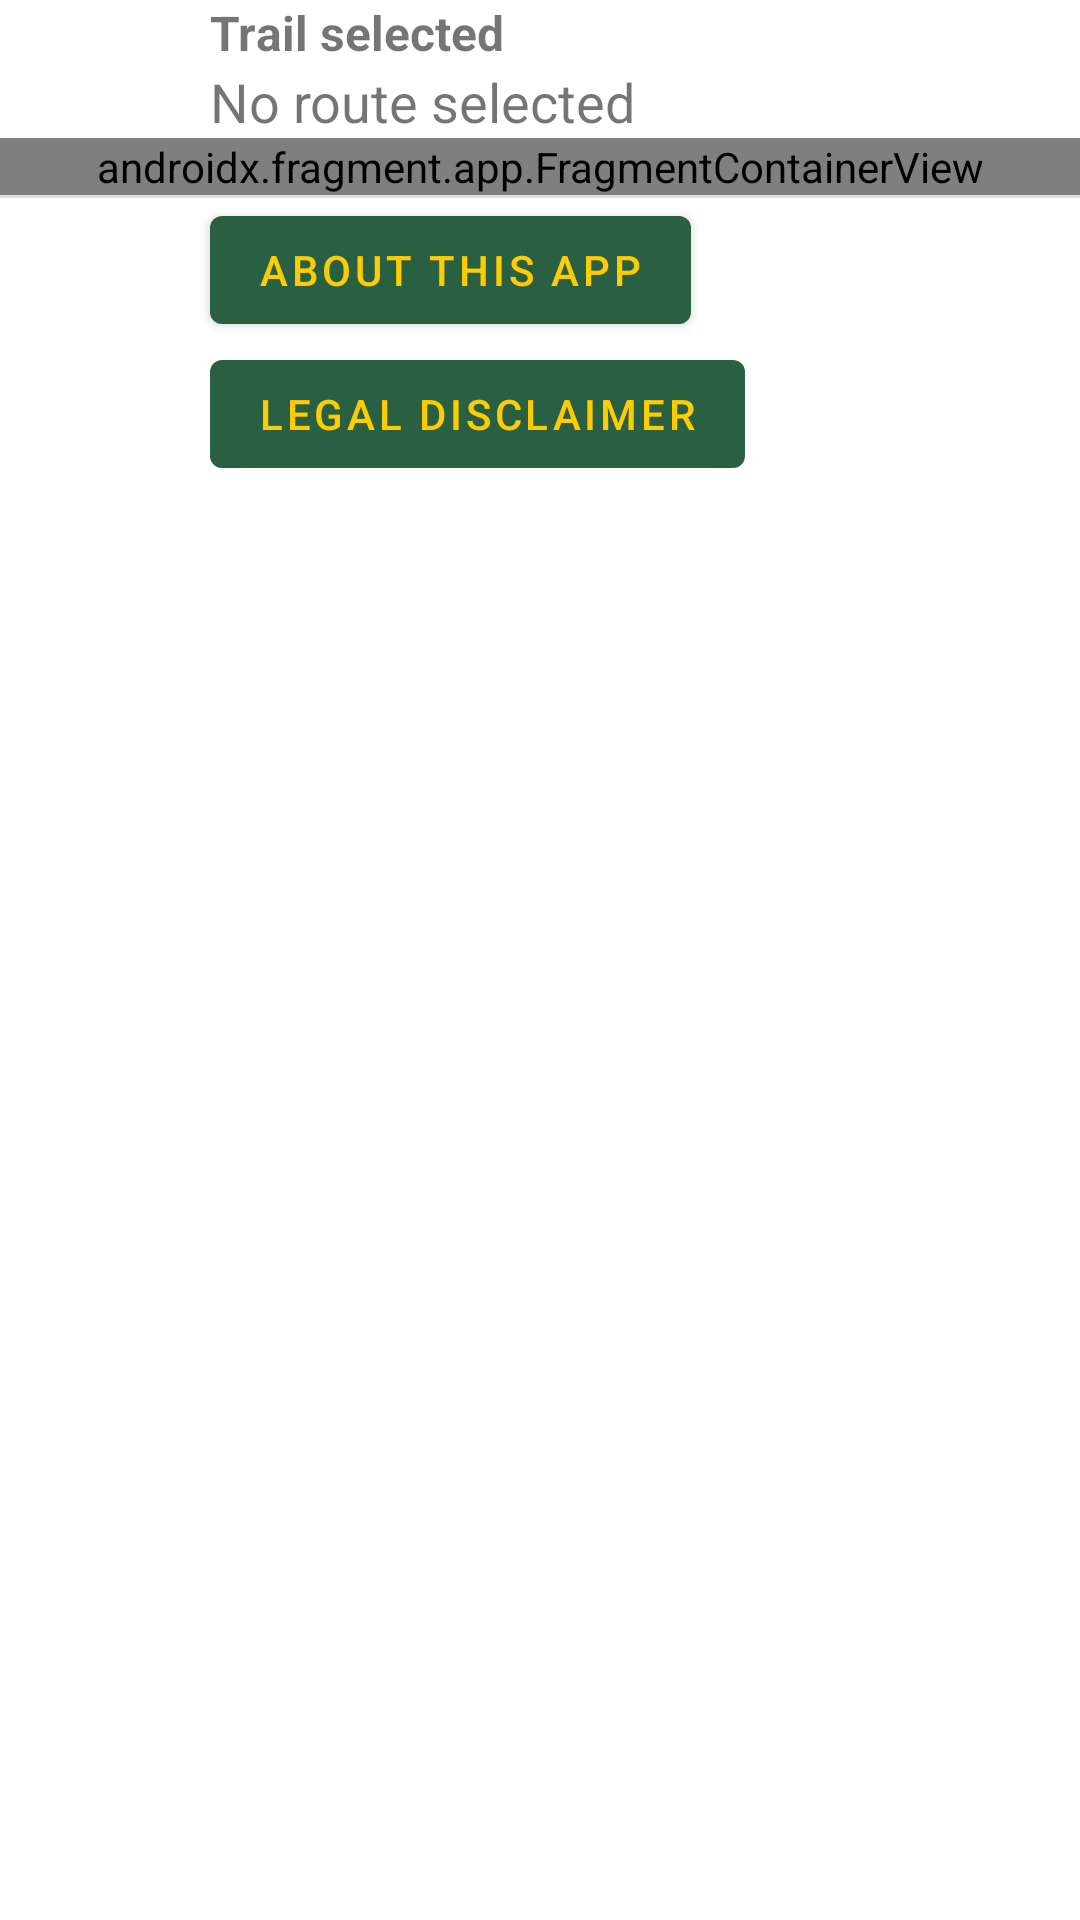

Layout XML and referenced resources for this Android screen:
<!-- AndroidManifest.xml: activity theme Theme.Upahead.NoActionBar -->
<!-- res/layout/activity_settings.xml -->
<?xml version="1.0" encoding="utf-8"?>
<androidx.constraintlayout.widget.ConstraintLayout xmlns:android="http://schemas.android.com/apk/res/android"
    xmlns:tools="http://schemas.android.com/tools"
    android:id="@+id/coordinatorLayout"
    android:layout_width="match_parent"
    android:layout_height="match_parent"
    android:fitsSystemWindows="true"
    tools:context=".SettingsActivity">

    <ScrollView
        android:id="@+id/view_scroll_view"
        android:layout_width="match_parent"
        android:layout_height="match_parent">

        <LinearLayout
            android:id="@+id/layout_linear"
            android:layout_width="match_parent"
            android:layout_height="wrap_content"
            android:orientation="vertical">

            <TextView
                android:id="@+id/txt_selected_route"
                android:layout_width="match_parent"
                android:layout_height="wrap_content"
                android:layout_marginStart="70dp"
                android:text="@string/route_pref_title"
                android:textSize="16sp"
                android:textStyle="bold"/>

            <TextView
                android:id="@+id/txt_selected_route_text"
                android:layout_width="match_parent"
                android:layout_height="wrap_content"
                android:text="@string/route_selected_default"
                android:textSize="18sp"
                android:layout_marginStart="70dp"/>

            <androidx.fragment.app.FragmentContainerView
                android:id="@+id/fragmentSettings"
                android:layout_width="match_parent"
                android:layout_height="match_parent"
                android:name="name.jdstew.uphillahead.SettingsFragment"
                tools:layout="@layout/fragment_settings" />

            <View
                android:id="@+id/divider2"
                android:layout_width="match_parent"
                android:layout_height="1dp"
                android:background="?android:attr/listDivider" />

            <Button
                android:id="@+id/btn_about"
                android:layout_width="wrap_content"
                android:layout_height="wrap_content"
                android:layout_marginStart="70dp"
                android:text="@string/btn_about_title" />

            <Button
                android:id="@+id/btn_legal"
                android:layout_width="wrap_content"
                android:layout_height="wrap_content"
                android:layout_marginStart="70dp"
                android:text="@string/btn_legal_title" />
        </LinearLayout>
    </ScrollView>
</androidx.constraintlayout.widget.ConstraintLayout>
<!-- res/layout/fragment_settings.xml (included above) -->
<?xml version="1.0" encoding="utf-8"?>
<FrameLayout xmlns:android="http://schemas.android.com/apk/res/android"
    xmlns:tools="http://schemas.android.com/tools"
    android:layout_width="match_parent"
    android:layout_height="match_parent"
    tools:context=".SettingsFragment"
    android:id="@+id/fragmentSettings">

</FrameLayout>
<!-- resources referenced by this layout -->
<resources>
  <string name="btn_about_title">About this app</string>
  <string name="btn_legal_title">Legal disclaimer</string>
  <string name="route_pref_title">Trail selected</string>
  <string name="route_selected_default">No route selected</string>
  <style name="Theme.Upahead.NoActionBar">
          <item name="windowActionBar">false</item>
          <item name="windowNoTitle">true</item>
      </style>
</resources>
